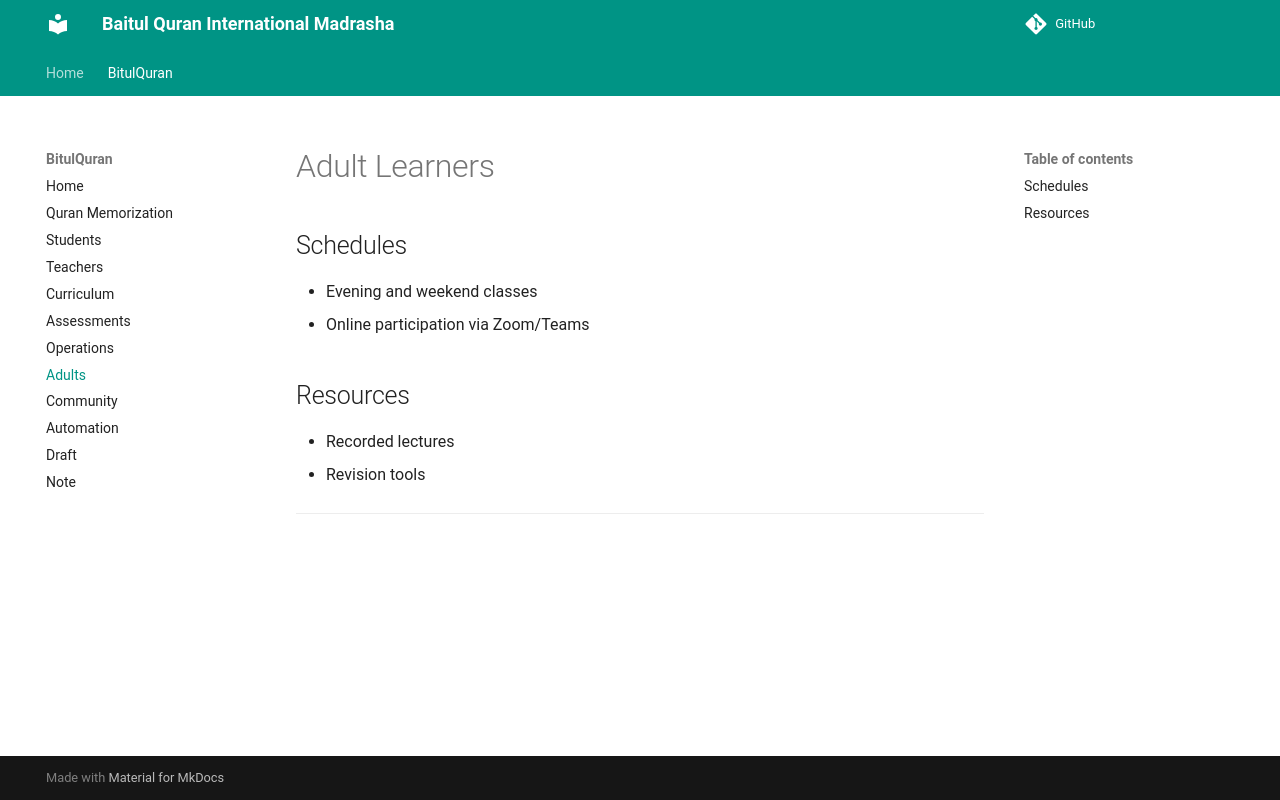

repository: MJ-Ahmad/abn · page: BitulQuran/adults/index.html · generator: mkdocs

# Adult Learners

## Schedules
- Evening and weekend classes
- Online participation via Zoom/Teams

## Resources
- Recorded lectures
- Revision tools

---
